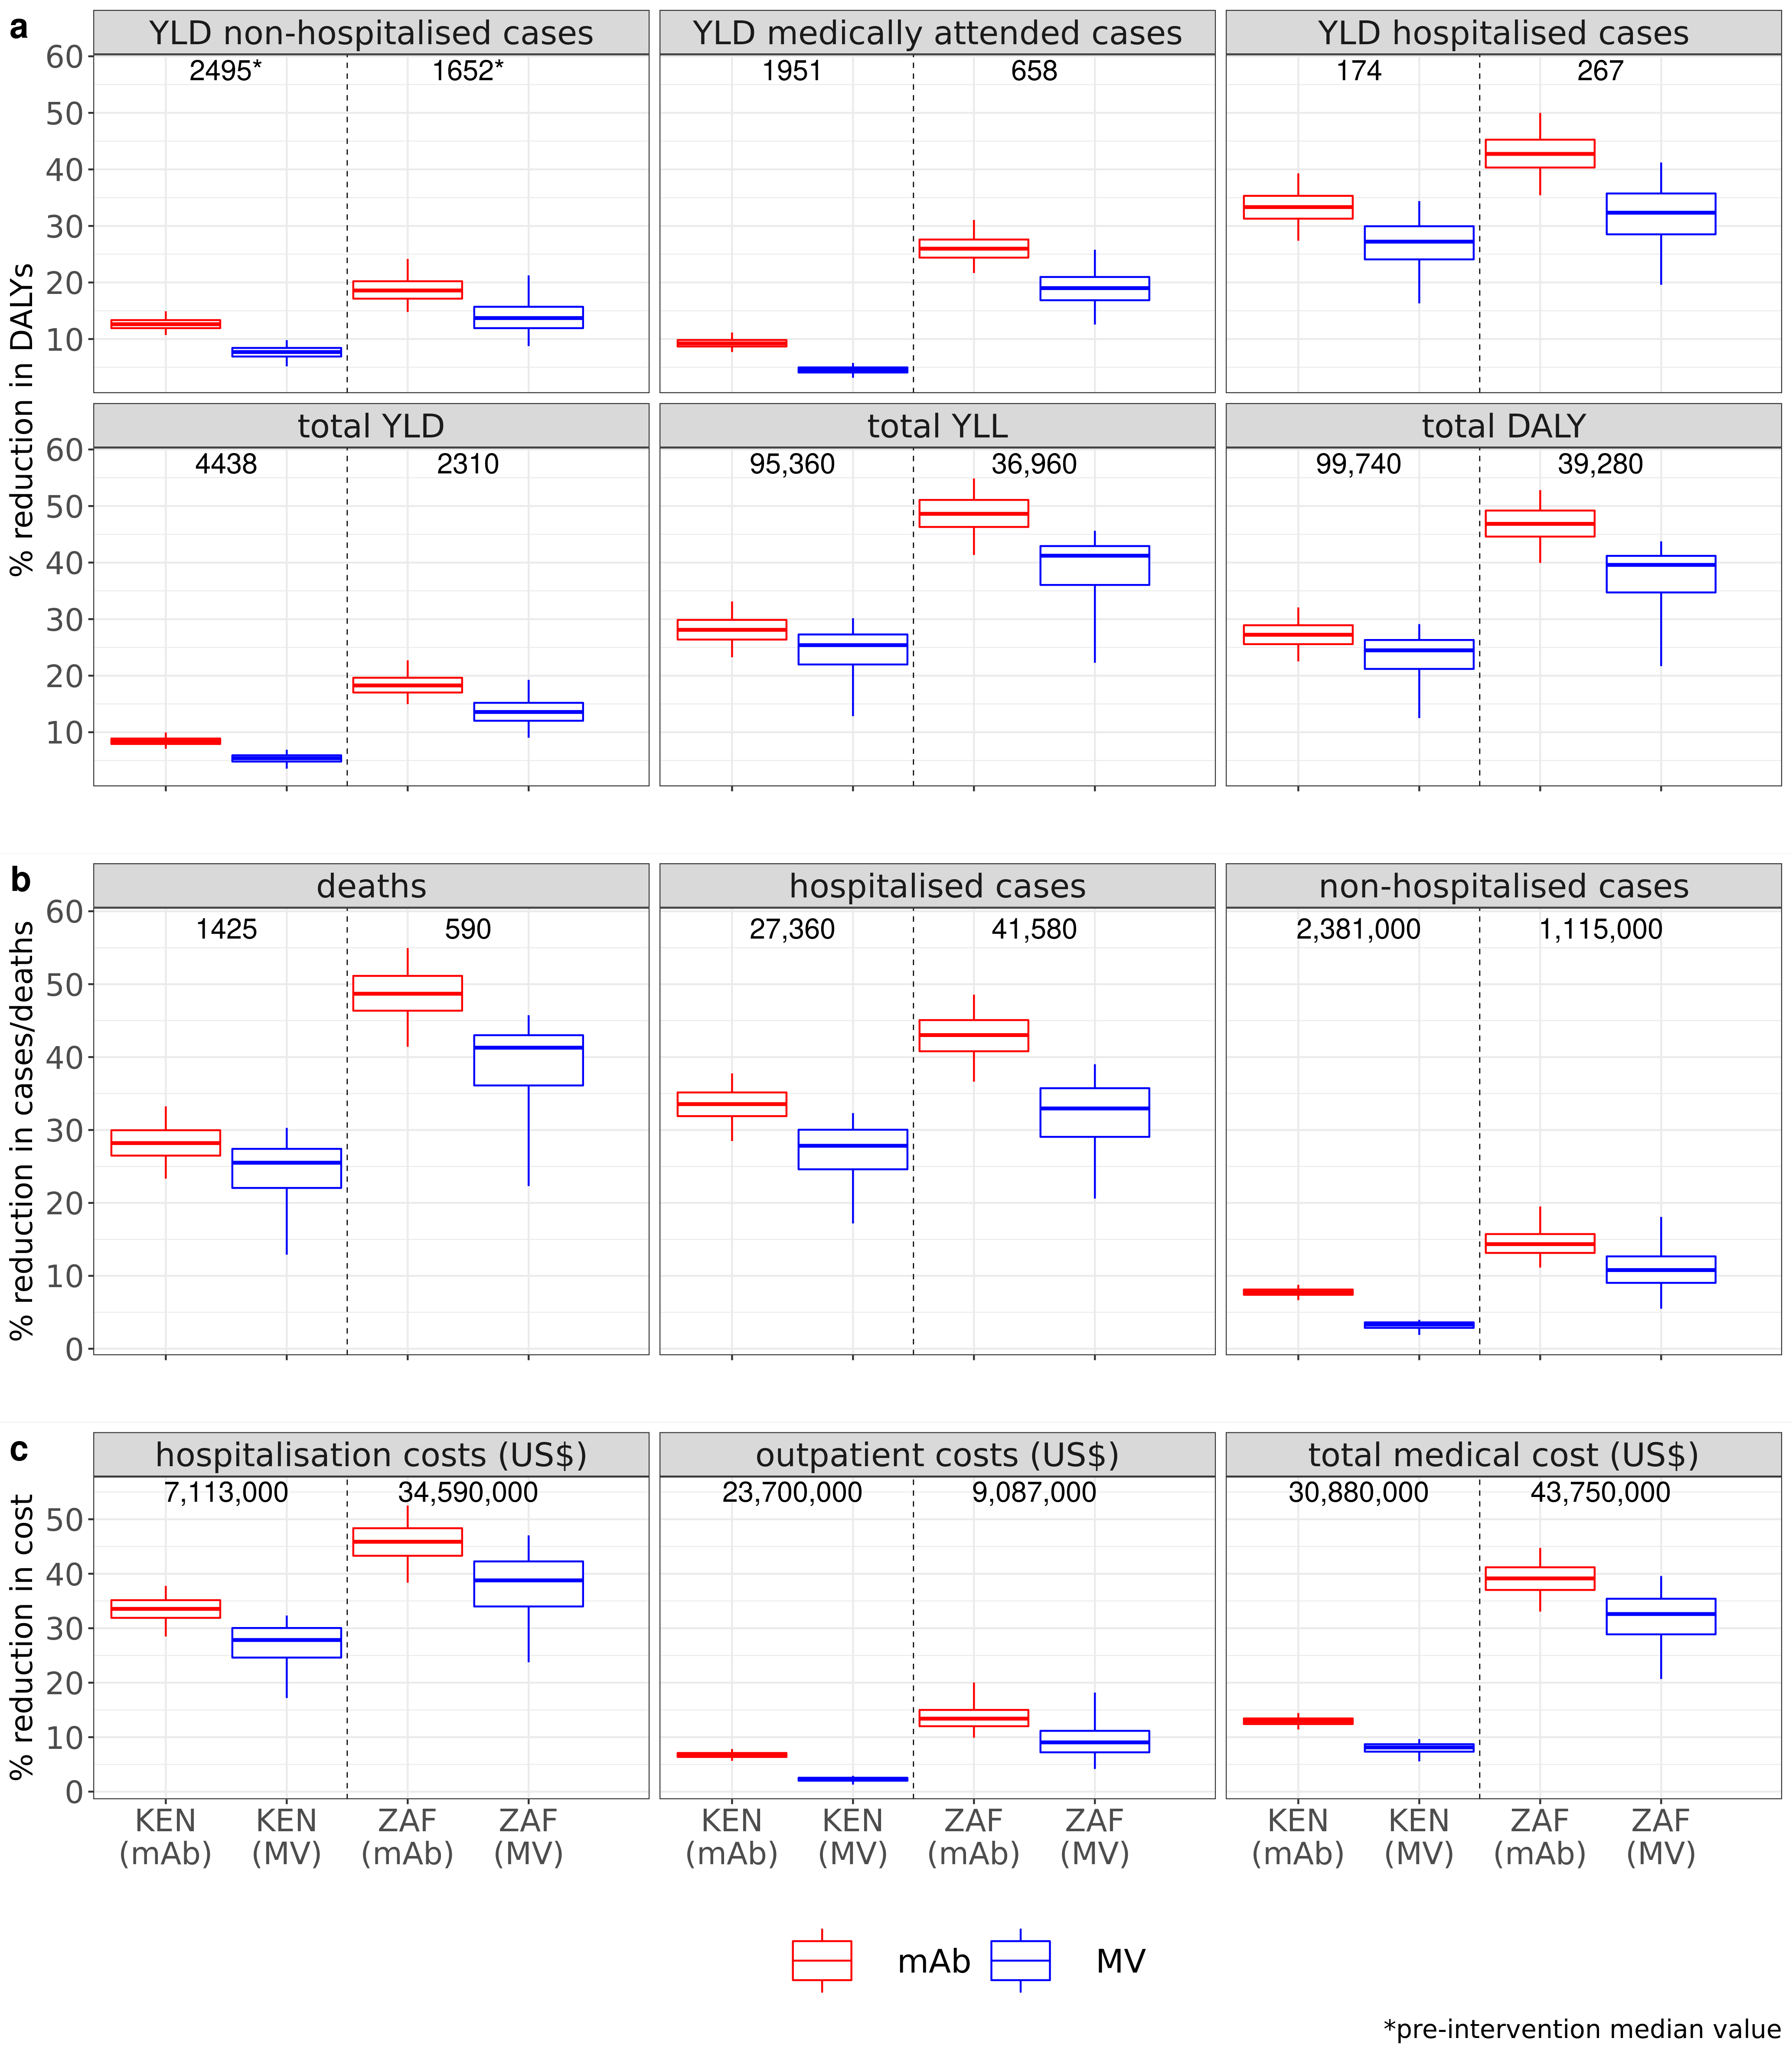

The table this chart was drawn from, first rows:
source, variable, mean, median, CI50_low, CI50_high, CI95_low, CI95_high, norm_mean, norm_median, norm_CI50_low, norm_CI50_high, norm_CI95_low, norm_CI95_high, price, source_num, country_iso, intervention, plot_variable, country_plot, burden_interv, vartype, vec, orig_burden_round
new data (hospital-based + HUS), hosp_med_att_YLD, 1952, 1948, 1906, 1998, 1830, 2085, NA, NA, NA, NA, NA, NA, 6, 2, KEN, mAb, YLD medically attended cases, Kenya, burden, hosp_med_att_YLD, NA, NA
new data (hospital-based + HUS), hosp_med_att_YLD_averted, 181, 180, 169, 193, 149, 221, 0.093, 0.092, 0.087, 0.098, 0.077, 0.112, 6, 2, KEN, mAb, YLD medically attended cases, Kenya, averted burden, hosp_med_att_YLD, 1951, 1951
new data (hospital-based + HUS), hosp_YLD, 176, 175, 168, 182, 157, 197, NA, NA, NA, NA, NA, NA, 6, 2, KEN, mAb, YLD hospitalised cases, Kenya, burden, hosp_YLD, NA, NA
new data (hospital-based + HUS), hosp_YLD_averted, 59, 58, 54, 63, 45, 74, 0.333, 0.333, 0.313, 0.353, 0.274, 0.393, 6, 2, KEN, mAb, YLD hospitalised cases, Kenya, averted burden, hosp_YLD, 174, 174
new data (hospital-based + HUS), non_hosp_YLD, 2494, 2492, 2438, 2550, 2348, 2652, NA, NA, NA, NA, NA, NA, 6, 2, KEN, mAb, YLD non-hospitalised cases, Kenya, burden, non_hosp_YLD, NA, NA
new data (hospital-based + HUS), non_hosp_YLD_averted, 316, 315, 295, 336, 262, 378, 0.127, 0.126, 0.119, 0.133, 0.107, 0.149, 6, 2, KEN, mAb, YLD non-hospitalised cases, Kenya, averted burden, non_hosp_YLD, 2495, 2495
new data (hospital-based + HUS), total_DALY, 100065, 99972, 96947, 103034, 91384, 109383, NA, NA, NA, NA, NA, NA, 6, 2, KEN, mAb, total DALY, Kenya, burden, total_DALY, NA, NA
new data (hospital-based + HUS), total_DALY_averted, 27295, 27164, 25266, 29255, 21804, 33365, 0.273, 0.272, 0.256, 0.289, 0.225, 0.321, 6, 2, KEN, mAb, total DALY, Kenya, averted burden, total_DALY, 99740, 99,740
new data (hospital-based + HUS), total_YLD, 4446, 4438, 4348, 4546, 4191, 4721, NA, NA, NA, NA, NA, NA, 6, 2, KEN, mAb, total YLD, Kenya, burden, total_YLD, NA, NA
new data (hospital-based + HUS), total_YLD_averted, 375, 373, 350, 397, 309, 448, 0.084, 0.084, 0.079, 0.089, 0.071, 0.1, 6, 2, KEN, mAb, total YLD, Kenya, averted burden, total_YLD, 4438, 4438
new data (hospital-based + HUS), total_YLL, 95619, 95510, 92483, 98576, 86924, 104916, NA, NA, NA, NA, NA, NA, 6, 2, KEN, mAb, total YLL, Kenya, burden, total_YLL, NA, NA
new data (hospital-based + HUS), total_YLL_averted, 26920, 26798, 24897, 28877, 21425, 32991, 0.281, 0.281, 0.264, 0.299, 0.233, 0.331, 6, 2, KEN, mAb, total YLL, Kenya, averted burden, total_YLL, 95360, 95,360
new data (hospital-based + HUS), hosp_med_att_YLD, 1952, 1948, 1906, 1998, 1830, 2085, NA, NA, NA, NA, NA, NA, 3, 2, KEN, MV, YLD medically attended cases, Kenya, burden, hosp_med_att_YLD, NA, NA
new data (hospital-based + HUS), hosp_med_att_YLD_averted, 88, 88, 79, 97, 61, 113, 0.045, 0.045, 0.041, 0.05, 0.031, 0.058, 3, 2, KEN, MV, YLD medically attended cases, Kenya, averted burden, hosp_med_att_YLD, 1939, 1939
new data (hospital-based + HUS), hosp_YLD, 176, 175, 168, 182, 157, 197, NA, NA, NA, NA, NA, NA, 3, 2, KEN, MV, YLD hospitalised cases, Kenya, burden, hosp_YLD, NA, NA
new data (hospital-based + HUS), hosp_YLD_averted, 47, 47, 41, 53, 28, 65, 0.268, 0.272, 0.241, 0.299, 0.163, 0.344, 3, 2, KEN, MV, YLD hospitalised cases, Kenya, averted burden, hosp_YLD, 173, 173
new data (hospital-based + HUS), non_hosp_YLD, 2494, 2492, 2438, 2550, 2348, 2652, NA, NA, NA, NA, NA, NA, 3, 2, KEN, MV, YLD non-hospitalised cases, Kenya, burden, non_hosp_YLD, NA, NA
new data (hospital-based + HUS), non_hosp_YLD_averted, 191, 192, 172, 211, 128, 247, 0.076, 0.077, 0.069, 0.084, 0.052, 0.098, 3, 2, KEN, MV, YLD non-hospitalised cases, Kenya, averted burden, non_hosp_YLD, 2493, 2493
new data (hospital-based + HUS), total_DALY, 100065, 99972, 96947, 103034, 91384, 109383, NA, NA, NA, NA, NA, NA, 3, 2, KEN, MV, total DALY, Kenya, burden, total_DALY, NA, NA
new data (hospital-based + HUS), total_DALY_averted, 23290, 24241, 20858, 26568, 12204, 30674, 0.232, 0.245, 0.212, 0.263, 0.125, 0.291, 3, 2, KEN, MV, total DALY, Kenya, averted burden, total_DALY, 99010, 99,010
new data (hospital-based + HUS), total_YLD, 4446, 4438, 4348, 4546, 4191, 4721, NA, NA, NA, NA, NA, NA, 3, 2, KEN, MV, total YLD, Kenya, burden, total_YLD, NA, NA
new data (hospital-based + HUS), total_YLD_averted, 238, 239, 213, 264, 158, 309, 0.053, 0.054, 0.048, 0.059, 0.036, 0.069, 3, 2, KEN, MV, total YLD, Kenya, averted burden, total_YLD, 4431, 4431
new data (hospital-based + HUS), total_YLL, 95619, 95510, 92483, 98576, 86924, 104916, NA, NA, NA, NA, NA, NA, 3, 2, KEN, MV, total YLL, Kenya, burden, total_YLL, NA, NA
new data (hospital-based + HUS), total_YLL_averted, 23053, 24009, 20621, 26328, 11926, 30448, 0.241, 0.254, 0.22, 0.273, 0.128, 0.302, 3, 2, KEN, MV, total YLL, Kenya, averted burden, total_YLL, 94530, 94,530
new data (hospital-based + HUS), hosp_med_att_YLD, 660, 658, 636, 680, 600, 731, NA, NA, NA, NA, NA, NA, 6, 2, ZAF, mAb, YLD medically attended cases, South Africa, burden, hosp_med_att_YLD, NA, NA
new data (hospital-based + HUS), hosp_med_att_YLD_averted, 172, 171, 157, 185, 137, 218, 0.26, 0.26, 0.244, 0.276, 0.217, 0.311, 6, 2, ZAF, mAb, YLD medically attended cases, South Africa, averted burden, hosp_med_att_YLD, 658, 658
new data (hospital-based + HUS), hosp_YLD, 267, 266, 254, 278, 234, 303, NA, NA, NA, NA, NA, NA, 6, 2, ZAF, mAb, YLD hospitalised cases, South Africa, burden, hosp_YLD, NA, NA
new data (hospital-based + HUS), hosp_YLD_averted, 114, 114, 104, 124, 87, 143, 0.428, 0.427, 0.403, 0.453, 0.354, 0.5, 6, 2, ZAF, mAb, YLD hospitalised cases, South Africa, averted burden, hosp_YLD, 267, 267
new data (hospital-based + HUS), non_hosp_YLD, 1666, 1657, 1596, 1727, 1485, 1891, NA, NA, NA, NA, NA, NA, 6, 2, ZAF, mAb, YLD non-hospitalised cases, South Africa, burden, non_hosp_YLD, NA, NA
new data (hospital-based + HUS), non_hosp_YLD_averted, 314, 307, 278, 342, 236, 441, 0.188, 0.186, 0.171, 0.202, 0.148, 0.242, 6, 2, ZAF, mAb, YLD non-hospitalised cases, South Africa, averted burden, non_hosp_YLD, 1652, 1652
new data (hospital-based + HUS), total_DALY, 39312, 39263, 38362, 40236, 36673, 42144, NA, NA, NA, NA, NA, NA, 6, 2, ZAF, mAb, total DALY, South Africa, burden, total_DALY, NA, NA
new data (hospital-based + HUS), total_DALY_averted, 18395, 18401, 17345, 19458, 15377, 21372, 0.468, 0.468, 0.446, 0.492, 0.399, 0.528, 6, 2, ZAF, mAb, total DALY, South Africa, averted burden, total_DALY, 39280, 39,280
new data (hospital-based + HUS), total_YLD, 2326, 2318, 2245, 2398, 2114, 2572, NA, NA, NA, NA, NA, NA, 6, 2, ZAF, mAb, total YLD, South Africa, burden, total_YLD, NA, NA
new data (hospital-based + HUS), total_YLD_averted, 429, 422, 388, 461, 336, 563, 0.184, 0.183, 0.17, 0.196, 0.15, 0.227, 6, 2, ZAF, mAb, total YLD, South Africa, averted burden, total_YLD, 2310, 2310
new data (hospital-based + HUS), total_YLL, 36986, 36931, 36035, 37928, 34360, 39796, NA, NA, NA, NA, NA, NA, 6, 2, ZAF, mAb, total YLL, South Africa, burden, total_YLL, NA, NA
new data (hospital-based + HUS), total_YLL_averted, 17966, 17970, 16926, 19015, 14965, 20910, 0.486, 0.486, 0.463, 0.511, 0.414, 0.549, 6, 2, ZAF, mAb, total YLL, South Africa, averted burden, total_YLL, 36960, 36,960
new data (hospital-based + HUS), hosp_med_att_YLD, 660, 658, 636, 680, 600, 731, NA, NA, NA, NA, NA, NA, 3, 2, ZAF, MV, YLD medically attended cases, South Africa, burden, hosp_med_att_YLD, NA, NA
new data (hospital-based + HUS), hosp_med_att_YLD_averted, 126, 124, 109, 140, 80, 181, 0.19, 0.19, 0.169, 0.21, 0.126, 0.258, 3, 2, ZAF, MV, YLD medically attended cases, South Africa, averted burden, hosp_med_att_YLD, 652, 652
new data (hospital-based + HUS), hosp_YLD, 267, 266, 254, 278, 234, 303, NA, NA, NA, NA, NA, NA, 3, 2, ZAF, MV, YLD hospitalised cases, South Africa, burden, hosp_YLD, NA, NA
new data (hospital-based + HUS), hosp_YLD_averted, 85, 86, 74, 96, 51, 117, 0.318, 0.323, 0.285, 0.357, 0.196, 0.412, 3, 2, ZAF, MV, YLD hospitalised cases, South Africa, averted burden, hosp_YLD, 266, 266
new data (hospital-based + HUS), non_hosp_YLD, 1666, 1657, 1596, 1727, 1485, 1891, NA, NA, NA, NA, NA, NA, 3, 2, ZAF, MV, YLD non-hospitalised cases, South Africa, burden, non_hosp_YLD, NA, NA
new data (hospital-based + HUS), non_hosp_YLD_averted, 235, 227, 194, 264, 141, 386, 0.14, 0.137, 0.119, 0.157, 0.088, 0.213, 3, 2, ZAF, MV, YLD non-hospitalised cases, South Africa, averted burden, non_hosp_YLD, 1656, 1656
new data (hospital-based + HUS), total_DALY, 39312, 39263, 38362, 40236, 36673, 42144, NA, NA, NA, NA, NA, NA, 3, 2, ZAF, MV, total DALY, South Africa, burden, total_DALY, NA, NA
new data (hospital-based + HUS), total_DALY_averted, 14530, 15377, 13478, 16299, 8478, 17876, 0.369, 0.396, 0.347, 0.412, 0.217, 0.438, 3, 2, ZAF, MV, total DALY, South Africa, averted burden, total_DALY, 38840, 38,840
new data (hospital-based + HUS), total_YLD, 2326, 2318, 2245, 2398, 2114, 2572, NA, NA, NA, NA, NA, NA, 3, 2, ZAF, MV, total YLD, South Africa, burden, total_YLD, NA, NA
new data (hospital-based + HUS), total_YLD_averted, 320, 314, 275, 355, 205, 478, 0.137, 0.136, 0.12, 0.152, 0.09, 0.193, 3, 2, ZAF, MV, total YLD, South Africa, averted burden, total_YLD, 2312, 2312
new data (hospital-based + HUS), total_YLL, 36986, 36931, 36035, 37928, 34360, 39796, NA, NA, NA, NA, NA, NA, 3, 2, ZAF, MV, total YLL, South Africa, burden, total_YLL, NA, NA
new data (hospital-based + HUS), total_YLL_averted, 14210, 15053, 13176, 15987, 8139, 17557, 0.384, 0.412, 0.36, 0.429, 0.223, 0.456, 3, 2, ZAF, MV, total YLL, South Africa, averted burden, total_YLL, 36530, 36,530
new data (hospital-based + HUS), hosp_cases, 27392, 27396, 27002, 27793, 26250, 28521, NA, NA, NA, NA, NA, NA, 6, 2, KEN, mAb, hospitalised cases, Kenya, burden, hosp_cases, NA, NA
new data (hospital-based + HUS), hosp_cases_averted, 9169, 9180, 8708, 9671, 7739, 10489, 0.335, 0.335, 0.319, 0.351, 0.285, 0.378, 6, 2, KEN, mAb, hospitalised cases, Kenya, averted burden, hosp_cases, 27360, 27,360
new data (hospital-based + HUS), hosp_SARI, 27392, 27396, 27002, 27793, 26250, 28521, NA, NA, NA, NA, NA, NA, 6, 2, KEN, mAb, hospitalised SARI, Kenya, burden, hosp_SARI, NA, NA
new data (hospital-based + HUS), non_hosp_cases, 2381322, 2381571, 2362970, 2399457, 2329185, 2433567, NA, NA, NA, NA, NA, NA, 6, 2, KEN, mAb, non-hospitalised cases, Kenya, burden, non_hosp_cases, NA, NA
new data (hospital-based + HUS), non_hosp_cases_averted, 184559, 184658, 175960, 193437, 158712, 209975, 0.078, 0.078, 0.074, 0.081, 0.067, 0.088, 6, 2, KEN, mAb, non-hospitalised cases, Kenya, averted burden, non_hosp_cases, 2381000, 2,381,000
new data (hospital-based + HUS), non_hosp_SARI, 84580, 84560, 83338, 85814, 81069, 88262, NA, NA, NA, NA, NA, NA, 6, 2, KEN, mAb, non-hospitalised SARI, Kenya, burden, non_hosp_SARI, NA, NA
new data (hospital-based + HUS), rsv_deaths, 1429, 1427, 1382, 1473, 1298, 1568, NA, NA, NA, NA, NA, NA, 6, 2, KEN, mAb, deaths, Kenya, burden, rsv_deaths, NA, NA
new data (hospital-based + HUS), rsv_deaths_averted, 404, 402, 373, 433, 321, 495, 0.282, 0.282, 0.265, 0.3, 0.233, 0.332, 6, 2, KEN, mAb, deaths, Kenya, averted burden, rsv_deaths, 1425, 1425
new data (hospital-based + HUS), hosp_cases, 27392, 27396, 27002, 27793, 26250, 28521, NA, NA, NA, NA, NA, NA, 3, 2, KEN, MV, hospitalised cases, Kenya, burden, hosp_cases, NA, NA
new data (hospital-based + HUS), hosp_cases_averted, 7380, 7607, 6719, 8229, 4666, 9019, 0.269, 0.278, 0.246, 0.3, 0.172, 0.323, 3, 2, KEN, MV, hospitalised cases, Kenya, averted burden, hosp_cases, 27330, 27,330
new data (hospital-based + HUS), hosp_SARI, 27392, 27396, 27002, 27793, 26250, 28521, NA, NA, NA, NA, NA, NA, 3, 2, KEN, MV, hospitalised SARI, Kenya, burden, hosp_SARI, NA, NA
new data (hospital-based + HUS), non_hosp_cases, 2381322, 2381571, 2362970, 2399457, 2329185, 2433567, NA, NA, NA, NA, NA, NA, 3, 2, KEN, MV, non-hospitalised cases, Kenya, burden, non_hosp_cases, NA, NA
... 48 more rows
